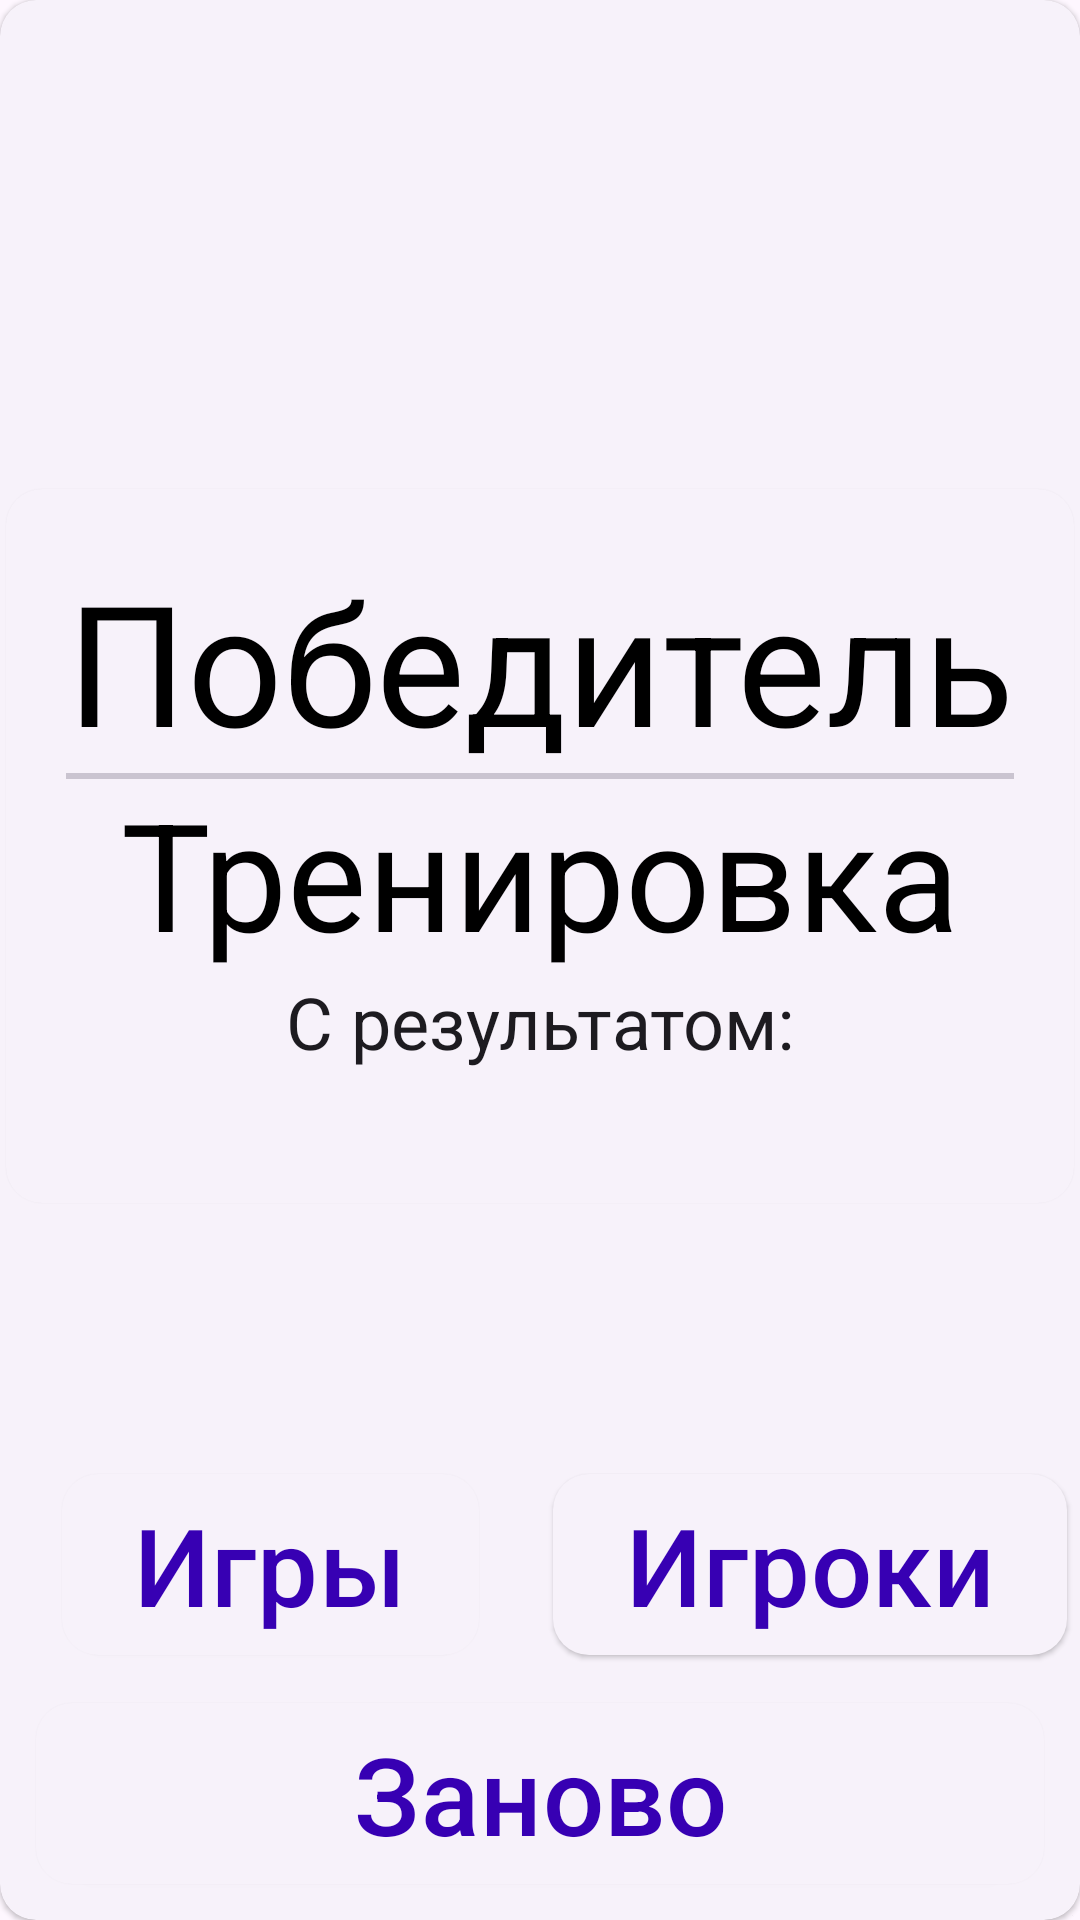

Layout XML and referenced resources for this Android screen:
<!-- AndroidManifest.xml: application theme Theme.Duel -->
<!-- res/layout/fragment_winner_card.xml -->
<?xml version="1.0" encoding="utf-8"?>
<com.google.android.material.card.MaterialCardView xmlns:android="http://schemas.android.com/apk/res/android"
    xmlns:app="http://schemas.android.com/apk/res-auto"
    xmlns:tools="http://schemas.android.com/tools"
    style="@style/Widget.Material3.CardView.Elevated"
    android:layout_width="match_parent"
    android:layout_height="match_parent"
    tools:context=".games.WinnerCardFragment">

    <androidx.constraintlayout.widget.ConstraintLayout
        android:layout_width="match_parent"
        android:layout_height="match_parent">

        

        <com.google.android.material.card.MaterialCardView
            style="@style/Widget.Material3.CardView.Elevated"
            android:layout_width="wrap_content"
            android:layout_height="wrap_content"
            app:layout_constraintBottom_toTopOf="@+id/btn_repeat"
            app:layout_constraintEnd_toEndOf="parent"
            app:layout_constraintStart_toStartOf="parent"
            app:layout_constraintTop_toTopOf="parent">

            <androidx.constraintlayout.widget.ConstraintLayout
                android:layout_width="wrap_content"
                android:layout_height="wrap_content"
                android:layout_margin="12dp">

                <com.google.android.material.textview.MaterialTextView
                    android:id="@+id/winner"
                    android:layout_width="wrap_content"
                    android:layout_height="wrap_content"
                    android:layout_margin="8dp"
                    android:text="@string/winner"
                    android:gravity="center"
                    android:textSize="56sp"
                    android:maxLines="1"
                    android:ellipsize="middle"
                    app:layout_constraintEnd_toEndOf="parent"
                    app:layout_constraintStart_toStartOf="parent"
                    app:layout_constraintTop_toTopOf="parent" />

                <com.google.android.material.divider.MaterialDivider
                    android:layout_width="0dp"
                    android:layout_height="2dp"
                    app:layout_constraintEnd_toEndOf="@+id/winner"
                    app:layout_constraintStart_toStartOf="@+id/winner"
                    app:layout_constraintTop_toBottomOf="@+id/winner" />

                <com.google.android.material.textview.MaterialTextView
                    android:id="@+id/winner_name"
                    android:layout_width="wrap_content"
                    android:layout_height="wrap_content"
                    android:text="@string/training"
                    android:textSize="50sp"
                    android:gravity="center"
                    android:maxLines="1"
                    android:ellipsize="middle"
                    app:layout_constraintEnd_toEndOf="@+id/winner"
                    app:layout_constraintStart_toStartOf="@+id/winner"
                    app:layout_constraintTop_toBottomOf="@+id/winner" />

                <com.google.android.material.textview.MaterialTextView
                    android:id="@+id/result_text"
                    style="@style/TextAppearance.Material3.HeadlineSmall"
                    android:layout_width="wrap_content"
                    android:layout_height="wrap_content"
                    android:text="@string/result"
                    app:layout_constraintEnd_toEndOf="@+id/winner"
                    app:layout_constraintStart_toStartOf="@+id/winner"
                    app:layout_constraintTop_toBottomOf="@+id/winner_name" />

                <com.google.android.material.textview.MaterialTextView
                    android:id="@+id/result"
                    style="@style/TextAppearance.Material3.HeadlineSmall"
                    android:layout_width="wrap_content"
                    android:layout_height="wrap_content"
                    tools:text="323"
                    app:layout_constraintEnd_toEndOf="@+id/winner"
                    app:layout_constraintStart_toStartOf="@+id/winner"
                    app:layout_constraintTop_toBottomOf="@+id/result_text" />
            </androidx.constraintlayout.widget.ConstraintLayout>
        </com.google.android.material.card.MaterialCardView>

        <com.google.android.material.button.MaterialButton
            android:id="@+id/btn_games"
            style="@style/bottom_button"
            android:layout_width="wrap_content"
            android:layout_height="wrap_content"
            android:layout_marginBottom="8dp"
            android:text="@string/games"
            android:textSize="36sp"
            app:cornerRadius="12dp"
            app:layout_constraintBottom_toTopOf="@+id/btn_repeat"
            app:layout_constraintEnd_toStartOf="@+id/guideline2"
            app:layout_constraintStart_toStartOf="parent" />

        <androidx.constraintlayout.widget.Guideline
            android:id="@+id/guideline2"
            android:layout_width="wrap_content"
            android:layout_height="match_parent"
            android:orientation="vertical"
            app:layout_constraintGuide_percent="0.5" />

        <com.google.android.material.button.MaterialButton
            android:id="@+id/btn_players"
            style="@style/bottom_button"
            android:layout_width="wrap_content"
            android:layout_height="wrap_content"
            android:layout_marginBottom="8dp"
            android:text="@string/players"
            android:textSize="36sp"
            app:cornerRadius="12dp"
            app:layout_constraintBottom_toTopOf="@+id/btn_repeat"
            app:layout_constraintEnd_toEndOf="parent"
            app:layout_constraintStart_toStartOf="@+id/guideline2" />

        <com.google.android.material.button.MaterialButton
            android:id="@+id/btn_repeat"
            style="@style/bottom_button"
            android:layout_width="match_parent"
            android:layout_height="wrap_content"
            android:layout_marginHorizontal="12sp"
            android:layout_marginBottom="8dp"
            android:text="@string/repeat"
            android:textSize="36sp"
            app:cornerRadius="12dp"
            app:layout_constraintBottom_toBottomOf="parent"
            app:layout_constraintEnd_toEndOf="parent"
            app:layout_constraintStart_toStartOf="parent" />
    </androidx.constraintlayout.widget.ConstraintLayout>
</com.google.android.material.card.MaterialCardView>
<!-- resources referenced by this layout -->
<resources>
  <string name="games">Игры</string>
  <string name="players">Игроки</string>
  <string name="repeat">Заново</string>
  <string name="result">С результатом:</string>
  <string name="training">Тренировка</string>
  <string name="winner">Победитель</string>
  <style name="bottom_button" parent="Widget.Material3.Button.ElevatedButton">
          <item name="android:textSize">54sp</item>
          <item name="android:gravity">center</item>
      </style>
  <style name="Theme.Duel" parent="Theme.Material3.DayNight">
          
          <item name="colorPrimary">@color/purple_700</item>
          <item name="colorPrimaryVariant">@color/purple_500</item>
          <item name="colorOnPrimary">@color/white</item>
          
          <item name="colorSecondary">@color/teal_200</item>
          <item name="colorSecondaryVariant">@color/teal_700</item>
          <item name="colorOnSecondary">@color/black</item>
          <item name="android:textColor">@color/black</item>
          
          <item name="android:statusBarColor" tools:targetApi="l">?attr/colorPrimaryVariant</item>
          
      </style>
  <color name="purple_700">#FF3700B3</color>
  <color name="purple_500">#FF6200EE</color>
  <color name="white">#FFFFFFFF</color>
  <color name="teal_200">#FF03DAC5</color>
  <color name="teal_700">#FF018786</color>
  <color name="black">#FF000000</color>
</resources>
